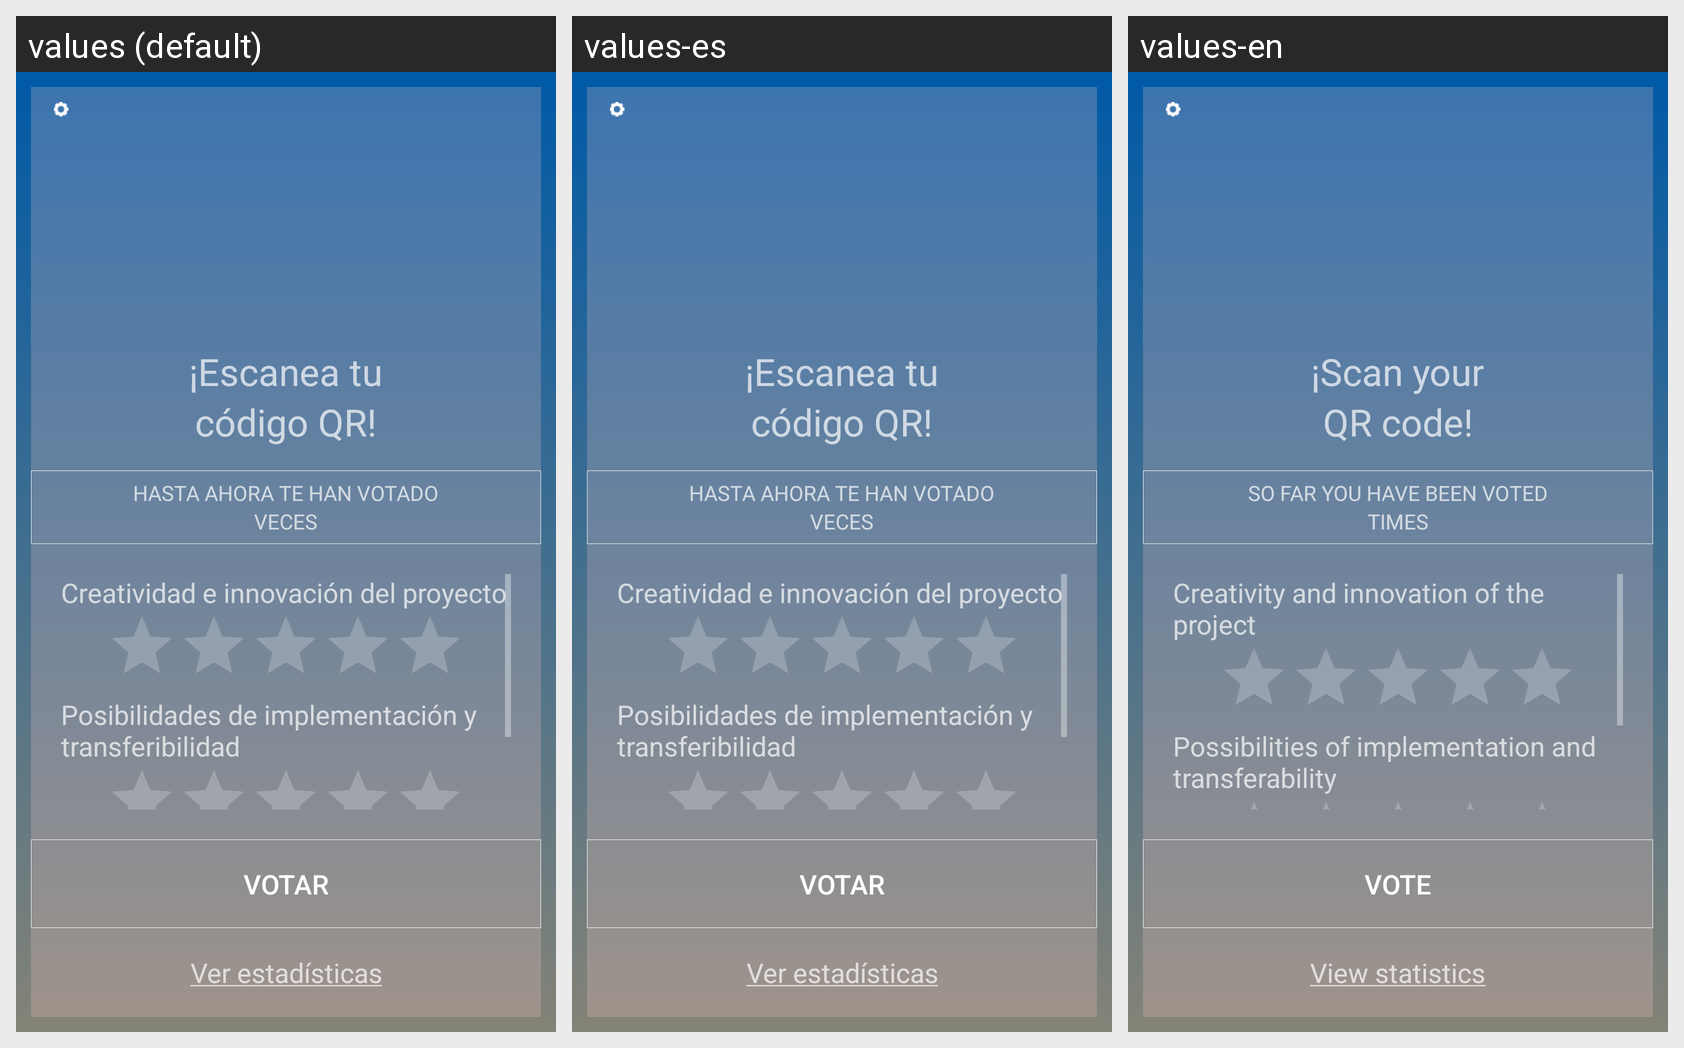

The Android screen above is rendered under several locales of the same app. Produce the string resources it draws, with the default and per-locale values.
Android screen res/layout/fragment_votacion.xml rendered under 3 locales, left to right: values (default), values-es, values-en. Device: Nexus 5 (rendered at 1080×1920; each locale shown at half size, 540×960, under a caption strip naming it); theme Theme.AppCompat.NoActionBar.
Strings drawn on this screen, with the default value and each locale's value (text and hints the layout hard-codes, and strings that could not be matched under every locale, appear in the picture but are not listed):

txtEscaneaTu
  values: ¡Escanea tu
  values-es: ¡Escanea tu
  values-en: ¡Scan your

txtCodigoQR
  values: código QR!
  values-es: código QR!
  values-en: QR code!

numVotos
  values: HASTA AHORA TE HAN VOTADO
  values-es: HASTA AHORA TE HAN VOTADO
  values-en: SO FAR YOU HAVE BEEN VOTED

numVeces
  values: VECES
  values-es: VECES
  values-en: TIMES

txtCreatividad
  values: Creatividad e innovación del proyecto
  values-es: Creatividad e innovación del proyecto
  values-en: Creativity and innovation of the project

txtImplementacion
  values: Posibilidades de implementación y transferibilidad
  values-es: Posibilidades de implementación y transferibilidad
  values-en: Possibilities of implementation and transferability

btnVotar
  values: VOTAR
  values-es: VOTAR
  values-en: VOTE

verEstadisticas
  values: Ver estadísticas
  values-es: Ver estadísticas
  values-en: View statistics
